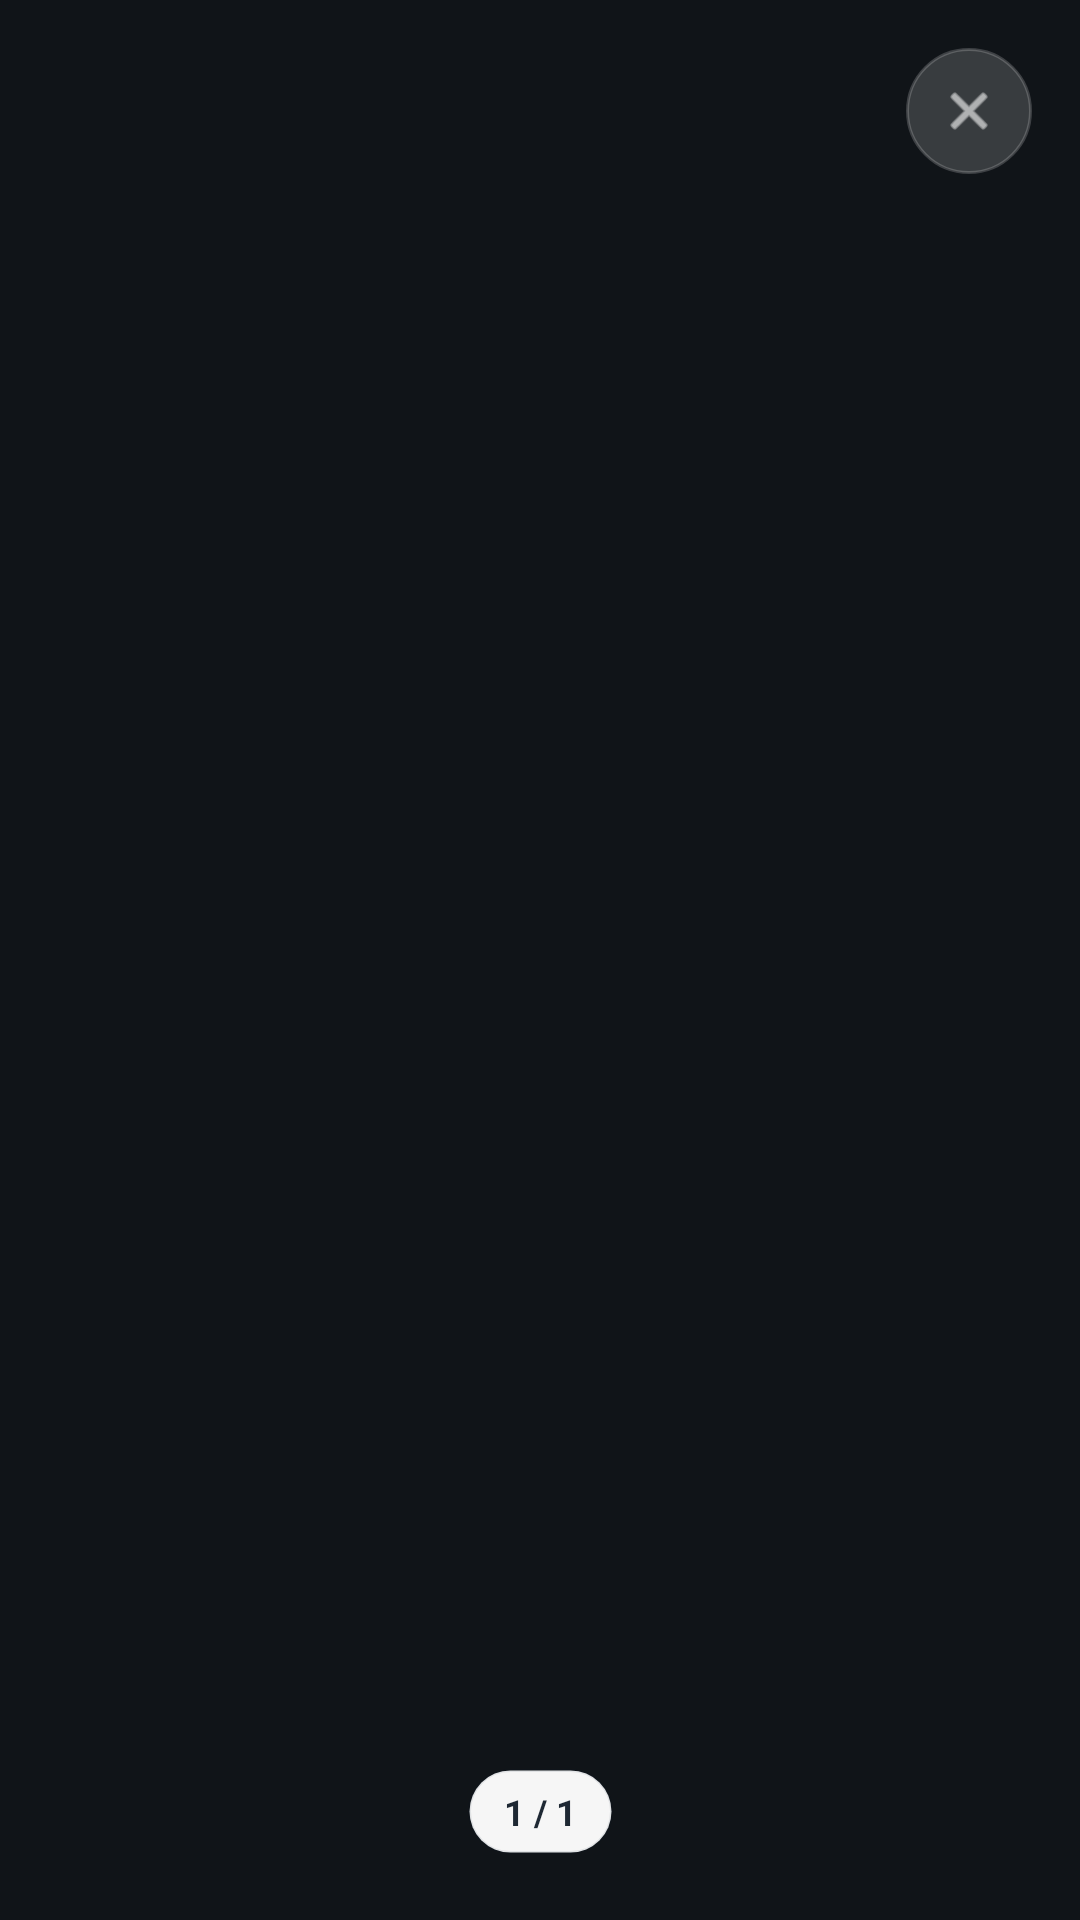

Produce the Android XML layout that renders to this screen, including the resource entries it uses.
<!-- AndroidManifest.xml: application theme Theme.ShopEase -->
<!-- res/layout/activity_product_image_viewer.xml -->
<?xml version="1.0" encoding="utf-8"?>
<androidx.constraintlayout.widget.ConstraintLayout xmlns:android="http://schemas.android.com/apk/res/android"
    xmlns:app="http://schemas.android.com/apk/res-auto"
    android:layout_width="match_parent"
    android:layout_height="match_parent"
    android:background="#FF101418">

    <ImageView
        android:id="@+id/closeBtn"
        android:layout_width="42dp"
        android:layout_height="42dp"
        android:layout_marginTop="16dp"
        android:layout_marginEnd="16dp"
        android:background="@drawable/bg_circle_icon"
        android:contentDescription="@string/content_desc_close"
        android:padding="11dp"
        android:src="@android:drawable/ic_menu_close_clear_cancel"
        app:layout_constraintEnd_toEndOf="parent"
        app:layout_constraintTop_toTopOf="parent"
        app:tint="@color/white" />

    <androidx.viewpager2.widget.ViewPager2
        android:id="@+id/imagePager"
        android:layout_width="0dp"
        android:layout_height="0dp"
        app:layout_constraintBottom_toBottomOf="parent"
        app:layout_constraintEnd_toEndOf="parent"
        app:layout_constraintStart_toStartOf="parent"
        app:layout_constraintTop_toTopOf="parent" />

    <TextView
        android:id="@+id/indicatorText"
        android:layout_width="wrap_content"
        android:layout_height="wrap_content"
        android:layout_marginBottom="22dp"
        android:background="@drawable/bg_indicator_pill"
        android:paddingStart="12dp"
        android:paddingTop="6dp"
        android:paddingEnd="12dp"
        android:paddingBottom="6dp"
        android:text="1 / 1"
        android:textColor="@color/black_soft"
        android:textSize="12sp"
        android:textStyle="bold"
        app:layout_constraintBottom_toBottomOf="parent"
        app:layout_constraintEnd_toEndOf="parent"
        app:layout_constraintStart_toStartOf="parent" />

</androidx.constraintlayout.widget.ConstraintLayout>
<!-- resources referenced by this layout -->
<resources>
  <color name="black_soft">#1E2833</color>
  <color name="white">#FFFFFF</color>
  <!-- drawable bg_circle_icon (drawable) -->
  <?xml version="1.0" encoding="utf-8"?>
  <shape xmlns:android="http://schemas.android.com/apk/res/android">
      <solid android:color="#2BFFFFFF" />
      <corners android:radius="100dp" />
      <stroke
          android:width="1dp"
          android:color="#30FFFFFF" />
  </shape>
  <!-- drawable bg_indicator_pill (drawable) -->
  <?xml version="1.0" encoding="utf-8"?>
  <shape xmlns:android="http://schemas.android.com/apk/res/android"
      android:shape="rectangle">
      <solid android:color="#F5FFFFFF" />
      <corners android:radius="18dp" />
      <stroke
          android:width="1dp"
          android:color="#1609182F" />
  </shape>
  <string name="content_desc_close">Close</string>
  <style name="Theme.ShopEase" parent="Theme.Material3.DayNight.NoActionBar">
          <item name="colorPrimary">@color/navy_button</item>
          <item name="colorOnPrimary">@color/white</item>
          <item name="android:windowBackground">@color/light_bg</item>
          <item name="android:statusBarColor">@color/navy_dark</item>
          <item name="android:navigationBarColor">@color/white</item>
          <item name="android:windowLightNavigationBar">true</item>
          <item name="bottomNavigationStyle">@style/ModernBottomNavStyle</item>
      </style>
  <color name="navy_button">#1348E9</color>
  <color name="light_bg">#F5F7FB</color>
  <color name="navy_dark">#0E2F94</color>
  <style name="ModernBottomNavStyle" parent="Widget.Material3.BottomNavigationView">
          <item name="itemIconTint">@color/bottom_nav_colors</item>
          <item name="itemTextColor">@color/bottom_nav_colors</item>
          <item name="itemTextAppearanceActive">@style/BottomNavActive</item>
          <item name="itemTextAppearanceInactive">@style/BottomNavInactive</item>
      </style>
  <style name="BottomNavActive">
          <item name="android:textSize">10sp</item>
          <item name="android:textStyle">bold</item>
          <item name="android:letterSpacing">0.08</item>
      </style>
  <style name="BottomNavInactive">
          <item name="android:textSize">10sp</item>
          <item name="android:textStyle">normal</item>
          <item name="android:letterSpacing">0.08</item>
      </style>
</resources>
